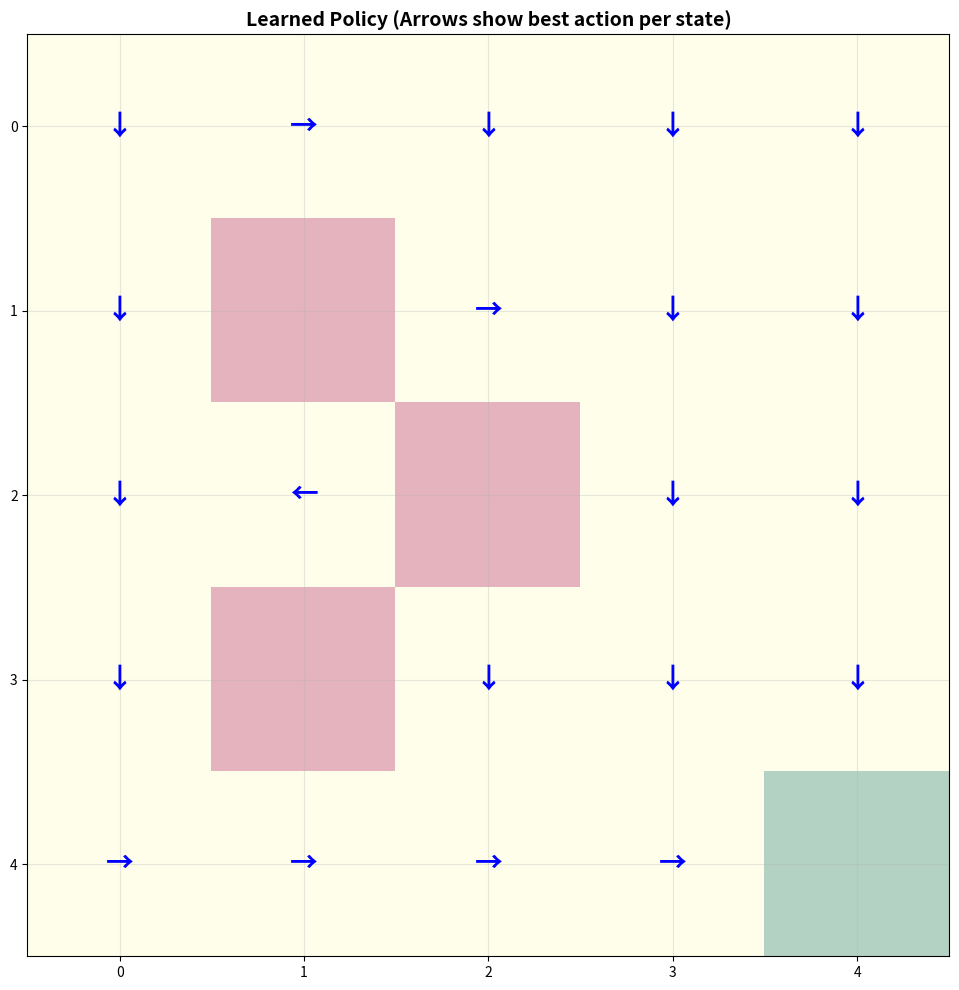
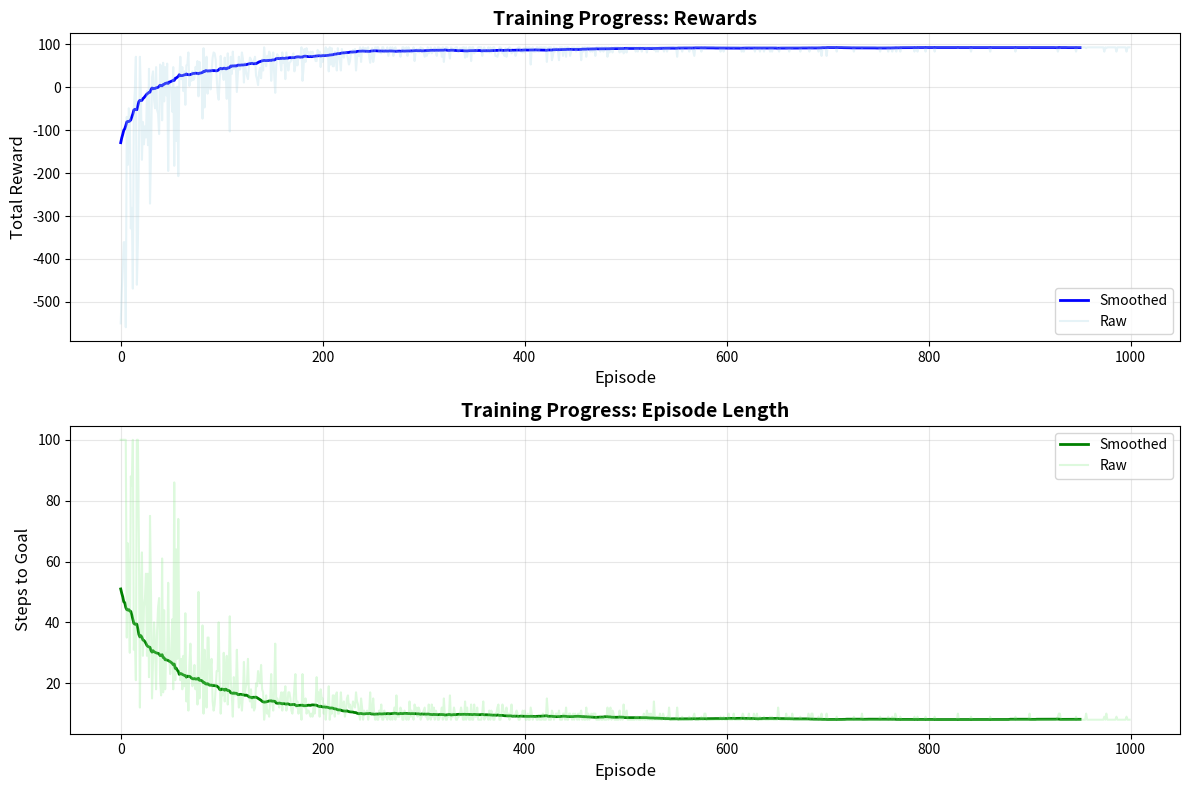

The matplotlib source for these figures, in order:
"""
Day 99: Introduction to Reinforcement Learning
A Q-Learning agent that learns to navigate a grid world
"""

import numpy as np
import matplotlib.pyplot as plt
from typing import Tuple, List, Optional
import time


class GridWorld:
    """
    Simple grid environment for RL training.
    Similar to environments used in robotics navigation and game AI.
    """
    
    def __init__(self, size: int = 5, obstacles: Optional[List[Tuple[int, int]]] = None):
        self.size = size
        self.obstacles = obstacles or [(1, 1), (2, 2), (3, 1)]
        self.goal = (size - 1, size - 1)
        self.start = (0, 0)
        self.current_state = self.start
        
        # Action mapping: 0=up, 1=right, 2=down, 3=left
        self.actions = ['↑', '→', '↓', '←']
        self.action_effects = [(-1, 0), (0, 1), (1, 0), (0, -1)]
        
    def reset(self) -> Tuple[int, int]:
        """Reset environment to start state."""
        self.current_state = self.start
        return self.current_state
    
    def step(self, action: int) -> Tuple[Tuple[int, int], float, bool]:
        """
        Execute action and return (next_state, reward, done).
        
        Production insight: This is similar to how Tesla's simulator
        models vehicle dynamics for training autonomous driving policies.
        """
        row, col = self.current_state
        d_row, d_col = self.action_effects[action]
        new_row, new_col = row + d_row, col + d_col
        
        # Check boundaries
        if not (0 <= new_row < self.size and 0 <= new_col < self.size):
            # Hit wall - stay in place with penalty
            return self.current_state, -10, False
        
        next_state = (new_row, new_col)
        
        # Check obstacles
        if next_state in self.obstacles:
            return self.current_state, -10, False
        
        # Check goal
        if next_state == self.goal:
            self.current_state = next_state
            return next_state, 100, True
        
        # Normal move
        self.current_state = next_state
        return next_state, -1, False
    
    def render(self):
        """Visualize the grid world."""
        grid = np.zeros((self.size, self.size), dtype=str)
        grid[:] = '.'
        
        for obs in self.obstacles:
            grid[obs] = 'X'
        
        grid[self.goal] = 'G'
        grid[self.current_state] = 'A'
        
        print("\nGrid World:")
        for row in grid:
            print(' '.join(row))
        print()


class QLearningAgent:
    """
    Q-Learning agent that learns optimal policies through experience.
    
    Production context: This algorithm powers recommendation systems,
    game AI, and robotic control across industry.
    """
    
    def __init__(
        self,
        state_space_size: int,
        action_space_size: int,
        learning_rate: float = 0.1,
        discount_factor: float = 0.95,
        epsilon: float = 1.0,
        epsilon_decay: float = 0.995,
        epsilon_min: float = 0.01
    ):
        # Initialize Q-table with zeros
        self.q_table = np.zeros((state_space_size, state_space_size, action_space_size))
        
        self.alpha = learning_rate  # How quickly we update Q-values
        self.gamma = discount_factor  # How much we value future rewards
        self.epsilon = epsilon  # Exploration rate
        self.epsilon_decay = epsilon_decay
        self.epsilon_min = epsilon_min
        
        self.action_space_size = action_space_size
        
    def get_action(self, state: Tuple[int, int], training: bool = True) -> int:
        """
        Choose action using epsilon-greedy policy.
        
        Exploration vs. Exploitation trade-off:
        - Same principle Netflix uses to balance showing known favorites
          vs. discovering new content preferences
        """
        if training and np.random.random() < self.epsilon:
            # Explore: random action
            return np.random.randint(self.action_space_size)
        else:
            # Exploit: best known action
            row, col = state
            return np.argmax(self.q_table[row, col])
    
    def update(
        self,
        state: Tuple[int, int],
        action: int,
        reward: float,
        next_state: Tuple[int, int],
        done: bool
    ):
        """
        Update Q-value using the Q-learning equation.
        
        Q(s,a) ← Q(s,a) + α[r + γ·max(Q(s',a')) - Q(s,a)]
        
        This is the same update rule that powered DeepMind's early
        Atari game-playing agents.
        """
        row, col = state
        next_row, next_col = next_state
        
        # Current Q-value
        current_q = self.q_table[row, col, action]
        
        # Maximum future Q-value
        if done:
            max_future_q = 0
        else:
            max_future_q = np.max(self.q_table[next_row, next_col])
        
        # Q-learning update
        new_q = current_q + self.alpha * (reward + self.gamma * max_future_q - current_q)
        self.q_table[row, col, action] = new_q
    
    def decay_epsilon(self):
        """Gradually reduce exploration as agent learns."""
        self.epsilon = max(self.epsilon_min, self.epsilon * self.epsilon_decay)


class RLTrainer:
    """
    Training orchestrator for RL experiments.
    Tracks metrics and manages training loops.
    """
    
    def __init__(self, env: GridWorld, agent: QLearningAgent):
        self.env = env
        self.agent = agent
        self.episode_rewards = []
        self.episode_lengths = []
        
    def train(self, num_episodes: int = 1000, verbose: bool = True) -> dict:
        """
        Train agent for specified number of episodes.
        
        Production insight: Training loops like this run 24/7 in
        data centers, continuously improving AI policies based on
        real-world interaction data.
        """
        start_time = time.time()
        
        for episode in range(num_episodes):
            state = self.env.reset()
            episode_reward = 0
            steps = 0
            done = False
            
            while not done and steps < 100:  # Max 100 steps per episode
                # Choose and execute action
                action = self.agent.get_action(state, training=True)
                next_state, reward, done = self.env.step(action)
                
                # Learn from experience
                self.agent.update(state, action, reward, next_state, done)
                
                state = next_state
                episode_reward += reward
                steps += 1
            
            # Track metrics
            self.episode_rewards.append(episode_reward)
            self.episode_lengths.append(steps)
            
            # Decay exploration
            self.agent.decay_epsilon()
            
            # Progress reporting
            if verbose and (episode + 1) % 100 == 0:
                avg_reward = np.mean(self.episode_rewards[-100:])
                avg_length = np.mean(self.episode_lengths[-100:])
                print(f"Episode {episode + 1}/{num_episodes} | "
                      f"Avg Reward: {avg_reward:.2f} | "
                      f"Avg Length: {avg_length:.2f} | "
                      f"Epsilon: {self.agent.epsilon:.3f}")
        
        training_time = time.time() - start_time
        
        return {
            'episodes': num_episodes,
            'training_time': training_time,
            'final_avg_reward': np.mean(self.episode_rewards[-100:]),
            'final_avg_length': np.mean(self.episode_lengths[-100:])
        }
    
    def evaluate(self, num_episodes: int = 10) -> dict:
        """Evaluate trained agent without exploration."""
        test_rewards = []
        test_lengths = []
        
        for _ in range(num_episodes):
            state = self.env.reset()
            episode_reward = 0
            steps = 0
            done = False
            
            while not done and steps < 100:
                action = self.agent.get_action(state, training=False)
                next_state, reward, done = self.env.step(action)
                
                state = next_state
                episode_reward += reward
                steps += 1
            
            test_rewards.append(episode_reward)
            test_lengths.append(steps)
        
        return {
            'avg_reward': np.mean(test_rewards),
            'avg_length': np.mean(test_lengths),
            'success_rate': sum(r > 0 for r in test_rewards) / num_episodes
        }
    
    def visualize_policy(self):
        """
        Visualize learned policy as arrows showing best action per state.
        """
        fig, ax = plt.subplots(figsize=(10, 10))
        
        # Create grid
        grid = np.zeros((self.env.size, self.env.size))
        
        # Mark obstacles and goal
        for obs in self.env.obstacles:
            grid[obs] = -1
        grid[self.env.goal] = 1
        
        # Show grid
        im = ax.imshow(grid, cmap='RdYlGn', alpha=0.3)
        
        # Draw policy arrows
        for row in range(self.env.size):
            for col in range(self.env.size):
                if (row, col) in self.env.obstacles or (row, col) == self.env.goal:
                    continue
                
                # Get best action
                best_action = np.argmax(self.agent.q_table[row, col])
                arrow = self.env.actions[best_action]
                
                # Draw arrow
                ax.text(col, row, arrow, ha='center', va='center',
                       fontsize=20, color='blue', weight='bold')
        
        # Labels
        ax.set_xticks(range(self.env.size))
        ax.set_yticks(range(self.env.size))
        ax.set_title('Learned Policy (Arrows show best action per state)', 
                     fontsize=14, weight='bold')
        ax.grid(True, alpha=0.3)
        
        plt.tight_layout()
        plt.savefig('learned_policy.png', dpi=150, bbox_inches='tight')
        print("\nPolicy visualization saved to 'learned_policy.png'")
        plt.close()
    
    def plot_training_progress(self):
        """Plot reward and episode length over training."""
        fig, (ax1, ax2) = plt.subplots(2, 1, figsize=(12, 8))
        
        # Smooth rewards with moving average
        window = 50
        if len(self.episode_rewards) >= window:
            smoothed_rewards = np.convolve(
                self.episode_rewards, 
                np.ones(window)/window, 
                mode='valid'
            )
            ax1.plot(smoothed_rewards, linewidth=2, color='blue', label='Smoothed')
        
        ax1.plot(self.episode_rewards, alpha=0.3, color='lightblue', label='Raw')
        ax1.set_xlabel('Episode', fontsize=12)
        ax1.set_ylabel('Total Reward', fontsize=12)
        ax1.set_title('Training Progress: Rewards', fontsize=14, weight='bold')
        ax1.legend()
        ax1.grid(True, alpha=0.3)
        
        # Episode lengths
        if len(self.episode_lengths) >= window:
            smoothed_lengths = np.convolve(
                self.episode_lengths,
                np.ones(window)/window,
                mode='valid'
            )
            ax2.plot(smoothed_lengths, linewidth=2, color='green', label='Smoothed')
        
        ax2.plot(self.episode_lengths, alpha=0.3, color='lightgreen', label='Raw')
        ax2.set_xlabel('Episode', fontsize=12)
        ax2.set_ylabel('Steps to Goal', fontsize=12)
        ax2.set_title('Training Progress: Episode Length', fontsize=14, weight='bold')
        ax2.legend()
        ax2.grid(True, alpha=0.3)
        
        plt.tight_layout()
        plt.savefig('training_progress.png', dpi=150, bbox_inches='tight')
        print("Training progress plots saved to 'training_progress.png'")
        plt.close()


def demonstrate_rl_learning():
    """
    Main demonstration: Train RL agent and show results.
    """
    print("=" * 60)
    print("Day 99: Introduction to Reinforcement Learning")
    print("=" * 60)
    
    # Create environment
    print("\n1. Creating Grid World Environment...")
    env = GridWorld(size=5)
    env.render()
    
    # Create agent
    print("2. Initializing Q-Learning Agent...")
    agent = QLearningAgent(
        state_space_size=5,
        action_space_size=4,
        learning_rate=0.1,
        discount_factor=0.95,
        epsilon=1.0,
        epsilon_decay=0.995,
        epsilon_min=0.01
    )
    print(f"   Q-table shape: {agent.q_table.shape}")
    print(f"   Initial exploration rate: {agent.epsilon}")
    
    # Train agent
    print("\n3. Training Agent (1000 episodes)...")
    trainer = RLTrainer(env, agent)
    results = trainer.train(num_episodes=1000, verbose=True)
    
    print("\n" + "=" * 60)
    print("Training Complete!")
    print("=" * 60)
    print(f"Total episodes: {results['episodes']}")
    print(f"Training time: {results['training_time']:.2f} seconds")
    print(f"Final average reward: {results['final_avg_reward']:.2f}")
    print(f"Final average steps: {results['final_avg_length']:.2f}")
    
    # Evaluate
    print("\n4. Evaluating Trained Agent...")
    eval_results = trainer.evaluate(num_episodes=20)
    print(f"   Test average reward: {eval_results['avg_reward']:.2f}")
    print(f"   Test average steps: {eval_results['avg_length']:.2f}")
    print(f"   Success rate: {eval_results['success_rate']*100:.1f}%")
    
    # Visualize
    print("\n5. Generating Visualizations...")
    trainer.visualize_policy()
    trainer.plot_training_progress()
    
    # Demo optimal path
    print("\n6. Demonstrating Optimal Path:")
    state = env.reset()
    path = [state]
    steps = 0
    done = False
    
    while not done and steps < 20:
        action = agent.get_action(state, training=False)
        next_state, reward, done = env.step(action)
        path.append(next_state)
        state = next_state
        steps += 1
    
    print(f"   Path: {' → '.join([str(s) for s in path])}")
    print(f"   Steps: {steps}")
    
    print("\n" + "=" * 60)
    print("Key Takeaways:")
    print("=" * 60)
    print("✓ Agent learned optimal navigation through trial and error")
    print("✓ No labeled examples needed - just reward signals")
    print("✓ Exploration-exploitation balance crucial for learning")
    print("✓ Same principles scale to production RL systems")
    print("\nCheck learned_policy.png and training_progress.png for visualizations!")


if __name__ == "__main__":
    demonstrate_rl_learning()
